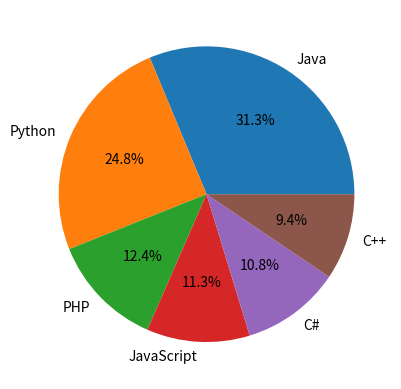

The matplotlib source for this figure:
import numpy as np

v1 = np.random.randint(1, 21, size=15)
print(v1)

v2 = v1.reshape(3, 5)
print(v2)

print(v2.shape)

max_indices = np.argmax(v2, axis=1)
v2[np.arange(len(v2)), max_indices] = 0
print(v2)

import numpy as np

# Creating the array
ar = np.zeros((4, 3), dtype=np.int32)

# Print the shape, type, and data type
print("Shape:", ar.shape)
print("Type:", type(ar))
print("Data Type:", ar.dtype)

# Array Declaration
arr1 = np.array([[3, -2], [1, 0]])

# Compute eigenvalues and eigenvectors
egvals, egvctr = np.linalg.eig(arr1)

# Print the results
print("Eigenvalues:", egvals)
print("Right Eigenvectors:")
for i, egvctr in enumerate(egvctr.T):
    print(f"Eigenvector {i+1}:", egvctr)


#Array Declaration
arr2 = np.array([[0, 1, 2], [3, 4, 5]])

# Sum of diagonal elements
dg_sum = np.trace(arr2)

# Print the result
print("Sum of diagonal elements:", dg_sum)

# Array Declaration
arr3 = np.array([[1, 2, 3], [4, 5, 6]])

# Reshape to 3x2
reshaped_arr = arr3.reshape(3, 2)

print("Reshaped Array:\n", reshaped_arr)

# Reshape to 2x3
reshaped_arr2 = reshaped_arr.reshape(2,3)

print("Reshaped Array:\n", reshaped_arr2)

import matplotlib.pyplot as plt

# Declaring the data
languages = ['Java', 'Python', 'PHP', 'JavaScript', 'C#', 'C++']
popularity = [22.2, 17.6, 8.8, 8, 7.7, 6.7]

# Designing a pie chart
plt.pie(popularity, labels=languages, autopct='%1.1f%%')

# Displaying the chart
plt.show()
